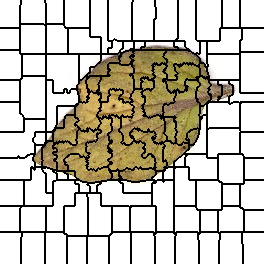

Data behind this chart, as committed beside it:
0, 0, 0, 0, 0, 0, 0, 0, 0, 0, 0, 0, 0, 0, 0, 0, 0, 0, 0, 0, 0, 1, 1, 1
0, 0, 0, 0, 0, 0, 0, 0, 0, 0, 0, 0, 0, 0, 0, 0, 0, 0, 0, 0, 0, 1, 1, 1
0, 0, 0, 0, 0, 0, 0, 0, 0, 0, 0, 0, 0, 0, 0, 0, 0, 0, 0, 0, 0, 1, 1, 1
0, 0, 0, 0, 0, 0, 0, 0, 0, 0, 0, 0, 0, 0, 0, 0, 0, 0, 0, 0, 0, 1, 1, 1
0, 0, 0, 0, 0, 0, 0, 0, 0, 0, 0, 0, 0, 0, 0, 0, 0, 0, 0, 0, 0, 1, 1, 1
0, 0, 0, 0, 0, 0, 0, 0, 0, 0, 0, 0, 0, 0, 0, 0, 0, 0, 0, 0, 1, 1, 1, 1
0, 0, 0, 0, 0, 0, 0, 0, 0, 0, 0, 0, 0, 0, 0, 0, 0, 0, 0, 0, 1, 1, 1, 1
0, 0, 0, 0, 0, 0, 0, 0, 0, 0, 0, 0, 0, 0, 0, 0, 0, 0, 0, 0, 1, 1, 1, 1
0, 0, 0, 0, 0, 0, 0, 0, 0, 0, 0, 0, 0, 0, 0, 0, 0, 0, 0, 0, 1, 1, 1, 1
0, 0, 0, 0, 0, 0, 0, 0, 0, 0, 0, 0, 0, 0, 0, 0, 0, 0, 0, 0, 1, 1, 1, 1
0, 0, 0, 0, 0, 0, 0, 0, 0, 0, 0, 0, 0, 0, 0, 0, 0, 0, 0, 0, 1, 1, 1, 1
0, 0, 0, 0, 0, 0, 0, 0, 0, 0, 0, 0, 0, 0, 0, 0, 0, 0, 0, 0, 1, 1, 1, 1
0, 0, 0, 0, 0, 0, 0, 0, 0, 0, 0, 0, 0, 0, 0, 0, 0, 0, 0, 0, 1, 1, 1, 1
0, 0, 0, 0, 0, 0, 0, 0, 0, 0, 0, 0, 0, 0, 0, 0, 0, 0, 0, 0, 1, 1, 1, 1
0, 0, 0, 0, 0, 0, 0, 0, 0, 0, 0, 0, 0, 0, 0, 0, 0, 0, 0, 0, 1, 1, 1, 1
0, 0, 0, 0, 0, 0, 0, 0, 0, 0, 0, 0, 0, 0, 0, 0, 0, 0, 0, 0, 1, 1, 1, 1
0, 0, 0, 0, 0, 0, 0, 0, 0, 0, 0, 0, 0, 0, 0, 0, 0, 0, 0, 0, 1, 1, 1, 1
0, 0, 0, 0, 0, 0, 0, 0, 0, 0, 0, 0, 0, 0, 0, 0, 0, 0, 0, 0, 1, 1, 1, 1
0, 0, 0, 0, 0, 0, 0, 0, 0, 0, 0, 0, 0, 0, 0, 0, 0, 0, 0, 0, 1, 1, 1, 1
0, 0, 0, 0, 0, 0, 0, 0, 0, 0, 0, 0, 0, 0, 0, 0, 0, 0, 0, 0, 1, 1, 1, 1
0, 0, 0, 0, 0, 0, 0, 0, 0, 0, 0, 0, 0, 0, 0, 0, 0, 0, 0, 0, 1, 1, 1, 1
0, 0, 0, 0, 0, 0, 0, 0, 0, 0, 0, 0, 0, 0, 0, 0, 0, 0, 0, 0, 1, 1, 1, 1
0, 0, 0, 0, 0, 0, 0, 0, 0, 0, 0, 0, 0, 0, 0, 0, 0, 0, 0, 0, 1, 1, 1, 1
0, 0, 0, 0, 0, 0, 0, 0, 0, 0, 0, 0, 0, 0, 0, 0, 0, 0, 0, 0, 1, 1, 1, 1
0, 0, 0, 0, 0, 0, 0, 0, 0, 0, 0, 0, 0, 0, 0, 0, 0, 0, 0, 0, 12, 12, 12, 12
0, 0, 0, 0, 0, 0, 0, 0, 0, 0, 0, 0, 0, 0, 0, 0, 0, 0, 0, 0, 12, 12, 12, 12
0, 0, 0, 0, 0, 0, 0, 0, 0, 0, 0, 0, 0, 0, 0, 0, 0, 0, 0, 0, 12, 12, 12, 12
0, 0, 0, 0, 0, 0, 0, 0, 0, 0, 0, 0, 0, 0, 0, 0, 0, 0, 0, 0, 12, 12, 12, 12
14, 14, 14, 14, 14, 14, 14, 14, 14, 14, 14, 14, 14, 14, 14, 14, 14, 14, 14, 14, 12, 12, 12, 12
14, 14, 14, 14, 14, 14, 14, 14, 14, 14, 14, 14, 14, 14, 14, 14, 14, 14, 14, 14, 12, 12, 12, 12
14, 14, 14, 14, 14, 14, 14, 14, 14, 14, 14, 14, 14, 14, 14, 14, 14, 14, 14, 14, 12, 12, 12, 12
14, 14, 14, 14, 14, 14, 14, 14, 14, 14, 14, 14, 14, 14, 14, 14, 14, 14, 14, 14, 12, 12, 12, 12
14, 14, 14, 14, 14, 14, 14, 14, 14, 14, 14, 14, 14, 14, 14, 14, 14, 14, 14, 14, 12, 12, 12, 12
14, 14, 14, 14, 14, 14, 14, 14, 14, 14, 14, 14, 14, 14, 14, 14, 14, 14, 14, 14, 12, 12, 12, 12
14, 14, 14, 14, 14, 14, 14, 14, 14, 14, 14, 14, 14, 14, 14, 14, 14, 14, 14, 14, 12, 12, 12, 12
14, 14, 14, 14, 14, 14, 14, 14, 14, 14, 14, 14, 14, 14, 14, 14, 14, 14, 14, 14, 12, 12, 12, 12
14, 14, 14, 14, 14, 14, 14, 14, 14, 14, 14, 14, 14, 14, 14, 14, 14, 14, 14, 14, 12, 12, 12, 12
14, 14, 14, 14, 14, 14, 14, 14, 14, 14, 14, 14, 14, 14, 14, 14, 14, 14, 14, 14, 12, 12, 12, 12
14, 14, 14, 14, 14, 14, 14, 14, 14, 14, 14, 14, 14, 14, 14, 14, 14, 14, 14, 14, 12, 12, 12, 12
14, 14, 14, 14, 14, 14, 14, 14, 14, 14, 14, 14, 14, 14, 14, 14, 14, 14, 14, 14, 12, 12, 12, 12
14, 14, 14, 14, 14, 14, 14, 14, 14, 14, 14, 14, 14, 14, 14, 14, 14, 14, 14, 14, 12, 12, 12, 12
14, 14, 14, 14, 14, 14, 14, 14, 14, 14, 14, 14, 14, 14, 14, 14, 14, 14, 14, 14, 12, 12, 12, 12
14, 14, 14, 14, 14, 14, 14, 14, 14, 14, 14, 14, 14, 14, 14, 14, 14, 14, 14, 14, 12, 12, 12, 12
14, 14, 14, 14, 14, 14, 14, 14, 14, 14, 14, 14, 14, 14, 14, 14, 14, 14, 14, 14, 12, 12, 12, 12
14, 14, 14, 14, 14, 14, 14, 14, 14, 14, 14, 14, 14, 14, 14, 14, 14, 14, 14, 14, 12, 12, 12, 12
14, 14, 14, 14, 14, 14, 14, 14, 14, 14, 14, 14, 14, 14, 14, 14, 14, 14, 14, 14, 12, 12, 12, 12
14, 14, 14, 14, 14, 14, 14, 14, 14, 14, 14, 14, 14, 14, 14, 14, 14, 14, 14, 14, 12, 12, 12, 12
14, 14, 14, 14, 14, 14, 14, 14, 14, 14, 14, 14, 14, 14, 14, 14, 14, 14, 14, 14, 12, 12, 12, 12
14, 14, 14, 14, 14, 14, 14, 14, 14, 14, 14, 14, 14, 14, 14, 14, 14, 14, 14, 14, 12, 12, 12, 12
14, 14, 14, 14, 14, 14, 14, 14, 14, 14, 14, 14, 14, 14, 14, 14, 14, 14, 14, 14, 12, 12, 12, 12
24, 24, 24, 24, 24, 24, 24, 24, 24, 24, 24, 24, 24, 24, 24, 24, 24, 24, 24, 24, 12, 12, 12, 12
24, 24, 24, 24, 24, 24, 24, 24, 24, 24, 24, 24, 24, 24, 24, 24, 24, 24, 24, 24, 12, 12, 12, 12
24, 24, 24, 24, 24, 24, 24, 24, 24, 24, 24, 24, 24, 24, 24, 24, 24, 24, 24, 24, 12, 12, 12, 12
24, 24, 24, 24, 24, 24, 24, 24, 24, 24, 24, 24, 24, 24, 24, 24, 24, 24, 24, 24, 12, 12, 12, 12
24, 24, 24, 24, 24, 24, 24, 24, 24, 24, 24, 24, 24, 24, 24, 24, 24, 24, 24, 24, 24, 24, 29, 29
24, 24, 24, 24, 24, 24, 24, 24, 24, 24, 24, 24, 24, 24, 24, 24, 24, 24, 24, 24, 24, 24, 29, 29
24, 24, 24, 24, 24, 24, 24, 24, 24, 24, 24, 24, 24, 24, 24, 24, 24, 24, 24, 24, 24, 24, 29, 29
24, 24, 24, 24, 24, 24, 24, 24, 24, 24, 24, 24, 24, 24, 24, 24, 24, 24, 24, 24, 24, 24, 29, 29
24, 24, 24, 24, 24, 24, 24, 24, 24, 24, 24, 24, 24, 24, 24, 24, 24, 24, 24, 24, 24, 24, 29, 29
24, 24, 24, 24, 24, 24, 24, 24, 24, 24, 24, 24, 24, 24, 24, 24, 24, 24, 24, 24, 24, 24, 29, 29
24, 24, 24, 24, 24, 24, 24, 24, 24, 24, 24, 24, 24, 24, 24, 24, 24, 24, 24, 24, 24, 24, 29, 29
... 203 more rows
